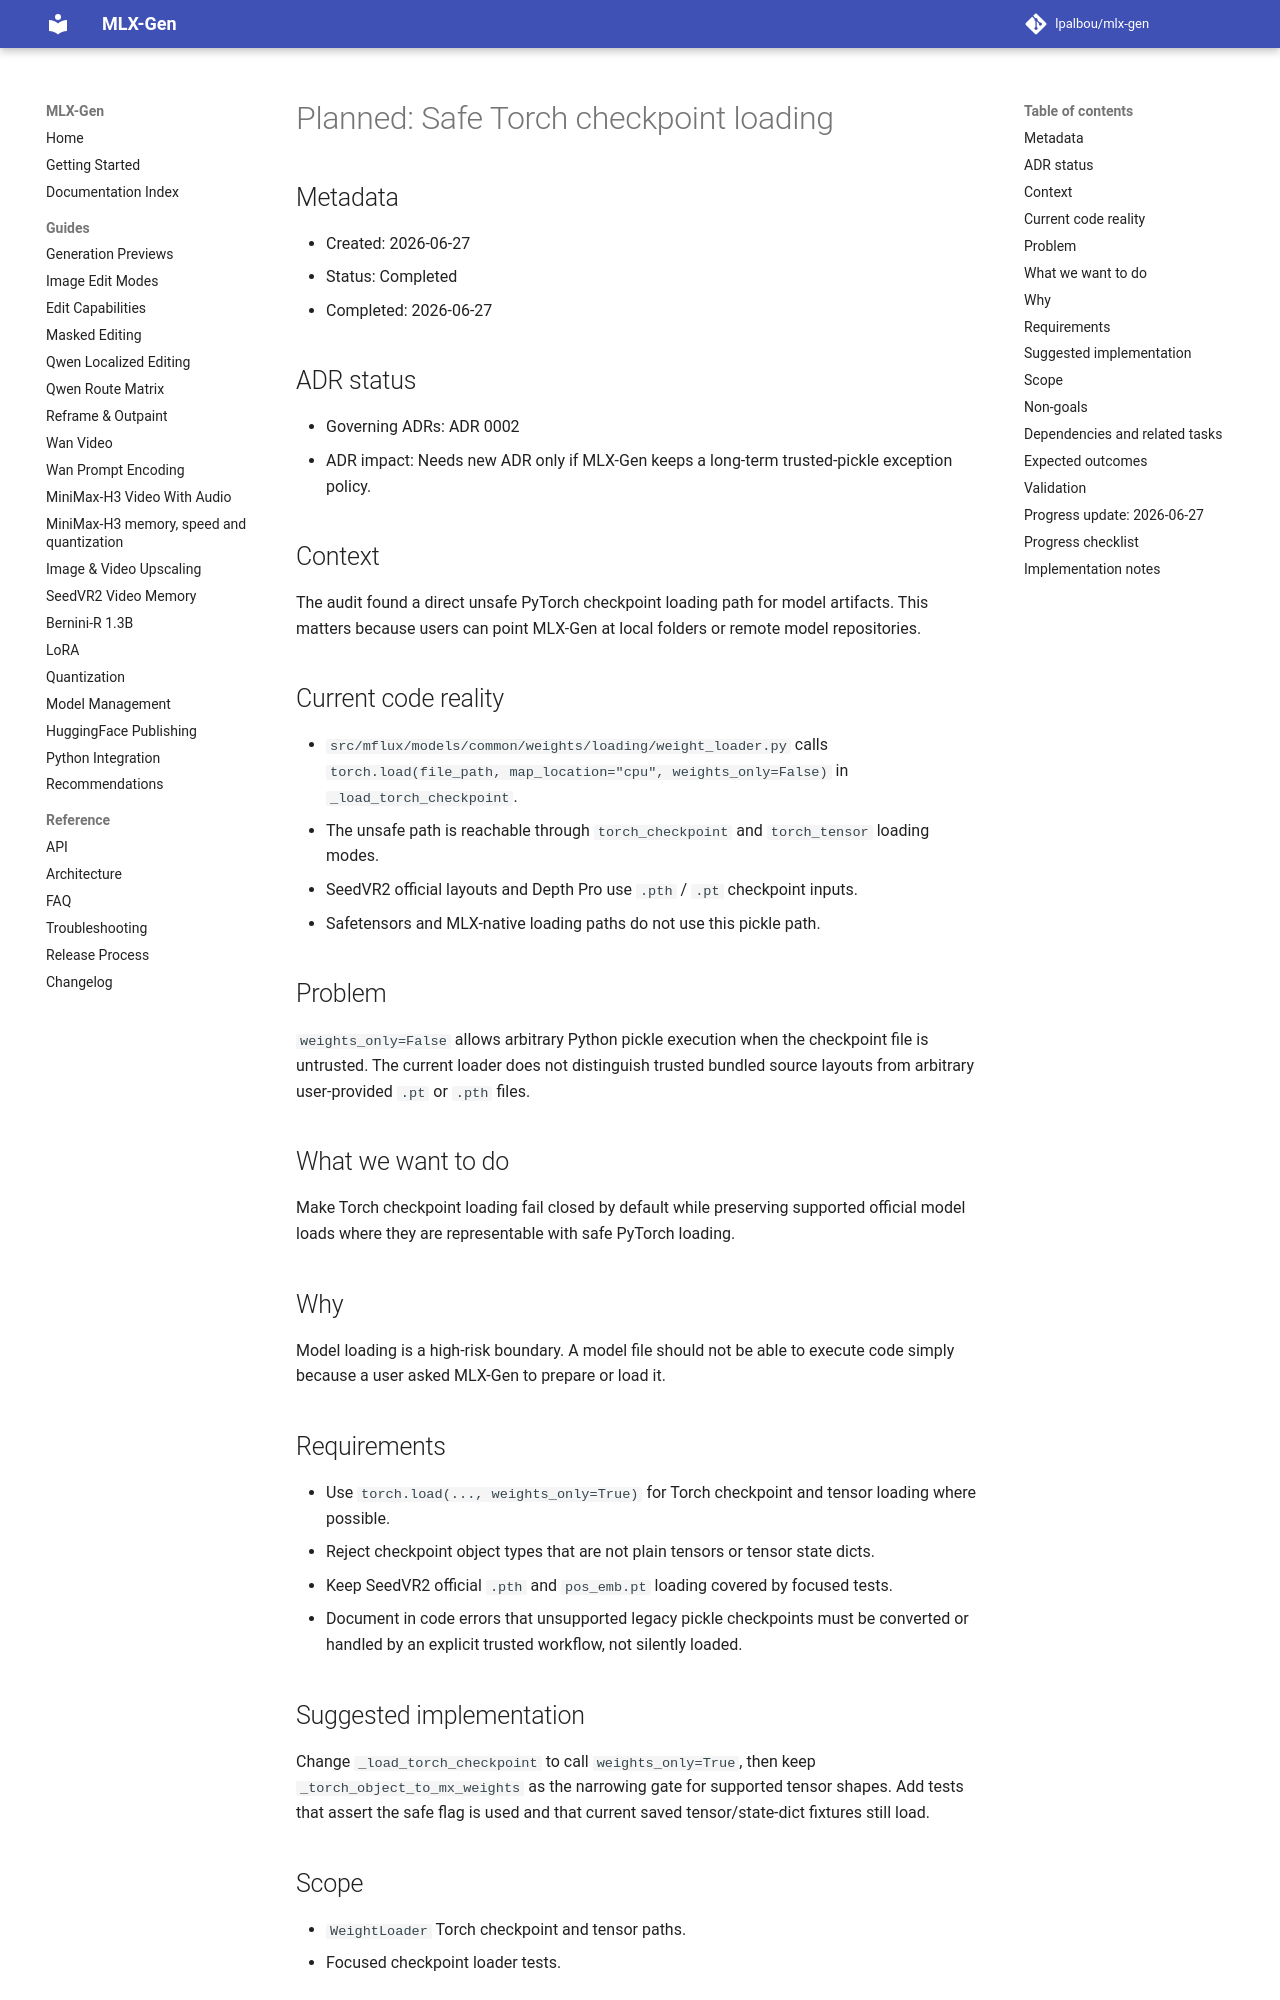

repository: lpalbou/mlx-gen · page: backlog/completed/0051_safe_checkpoint_loading/index.html · generator: mkdocs

# Planned: Safe Torch checkpoint loading

## Metadata
- Created: 2026-06-27
- Status: Completed
- Completed: 2026-06-27

## ADR status
- Governing ADRs: ADR 0002
- ADR impact: Needs new ADR only if MLX-Gen keeps a long-term trusted-pickle exception policy.

## Context
The audit found a direct unsafe PyTorch checkpoint loading path for model artifacts. This matters
because users can point MLX-Gen at local folders or remote model repositories.

## Current code reality
- `src/mflux/models/common/weights/loading/weight_loader.py` calls
  `torch.load(file_path, map_location="cpu", weights_only=False)` in `_load_torch_checkpoint`.
- The unsafe path is reachable through `torch_checkpoint` and `torch_tensor` loading modes.
- SeedVR2 official layouts and Depth Pro use `.pth` / `.pt` checkpoint inputs.
- Safetensors and MLX-native loading paths do not use this pickle path.

## Problem
`weights_only=False` allows arbitrary Python pickle execution when the checkpoint file is
untrusted. The current loader does not distinguish trusted bundled source layouts from arbitrary
user-provided `.pt` or `.pth` files.

## What we want to do
Make Torch checkpoint loading fail closed by default while preserving supported official model
loads where they are representable with safe PyTorch loading.

## Why
Model loading is a high-risk boundary. A model file should not be able to execute code simply
because a user asked MLX-Gen to prepare or load it.

## Requirements
- Use `torch.load(..., weights_only=True)` for Torch checkpoint and tensor loading where possible.
- Reject checkpoint object types that are not plain tensors or tensor state dicts.
- Keep SeedVR2 official `.pth` and `pos_emb.pt` loading covered by focused tests.
- Document in code errors that unsupported legacy pickle checkpoints must be converted or handled
  by an explicit trusted workflow, not silently loaded.

## Suggested implementation
Change `_load_torch_checkpoint` to call `weights_only=True`, then keep `_torch_object_to_mx_weights`
as the narrowing gate for supported tensor shapes. Add tests that assert the safe flag is used and
that current saved tensor/state-dict fixtures still load.

## Scope
- `WeightLoader` Torch checkpoint and tensor paths.
- Focused checkpoint loader tests.
